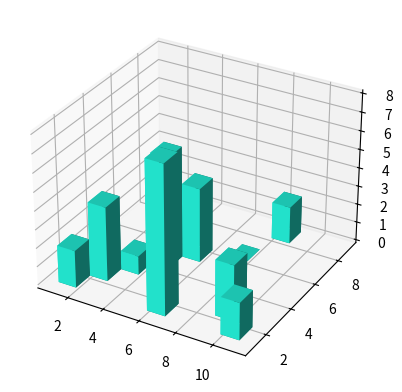

The script that saved this image:
# [redacted]
#welcome to hacker python channel
# today we will learn how to make bar graph
#we need to install  matplotlib package

from mpl_toolkits.mplot3d import Axes3D
import matplotlib.pyplot as plt
import numpy as np

fig=plt.figure()
ax1=fig.add_subplot(111,projection='3d')

xpos=[1,2,3,4,5,6,7,8,9,10]
ypos=[1,2,3,4,5,1,6,8,2,1]
zpos=[0,0,0,0,0,0,0,0,0,0]
num_elements=len(xpos)
dx=np.ones(10)
dy=np.ones(10)
dz=[2,4,1,6,4,8,0,2,3,2]
ax1.bar3d(xpos,ypos,zpos,dx,dy,dz,color='#26ffe6')
plt.show()
# so guys thank you and have a great day